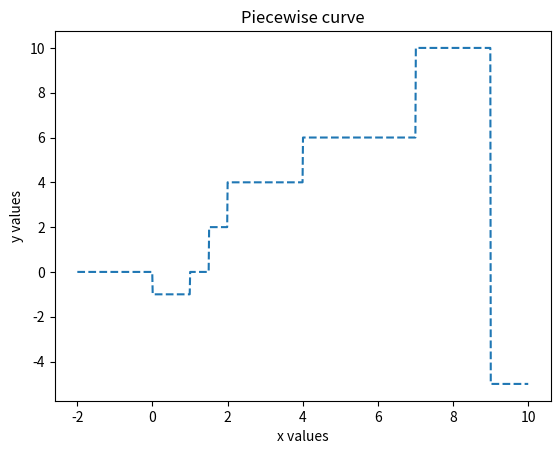

Write Python code to recreate this figure.
# -*- coding: utf-8 -*-
"""
Created on Mon Aug 16 00:54:43 2021

[redacted]
"""

import numpy as np
import matplotlib.pyplot as plt

def piecewise(x,data):
    
    if isinstance(x,np.ndarray):
        outputArg1=np.zeros(len(x))
        for k in range(len(x)):
            for i in range(len(data)-1):
                if x[k]>=data[i][1] and x[k]<data[i+1][1]:
                    outputArg1[k]=data[i][0]
                elif i==(len(data)-2) and x[k]==data[len(data)-1][1]:
                    outputArg1[k]=data[i][0]
    else:
        for i in range(len(data)-1):
            if x>=data[i][1] and x<data[i+1][1]:
                outputArg1=data[i][0]
            elif i==(len(data)-2) and x==data[len(data)-1][1]:
                outputArg1=data[i][0]
        
    return outputArg1

def plot_piecewise(data,xmax):
    
    x=np.linspace(-2,xmax,1000)
    y=piecewise(x,data)
    
    plt.plot(x,y,'--')
    plt.xlabel('x values')
    plt.ylabel('y values')
    plt.title('Piecewise curve')


plot_piecewise([(-1,0),(0,1),(2,1.5),(4,2),(6,4),(10,7),(-5,9),(-2,13)],10)